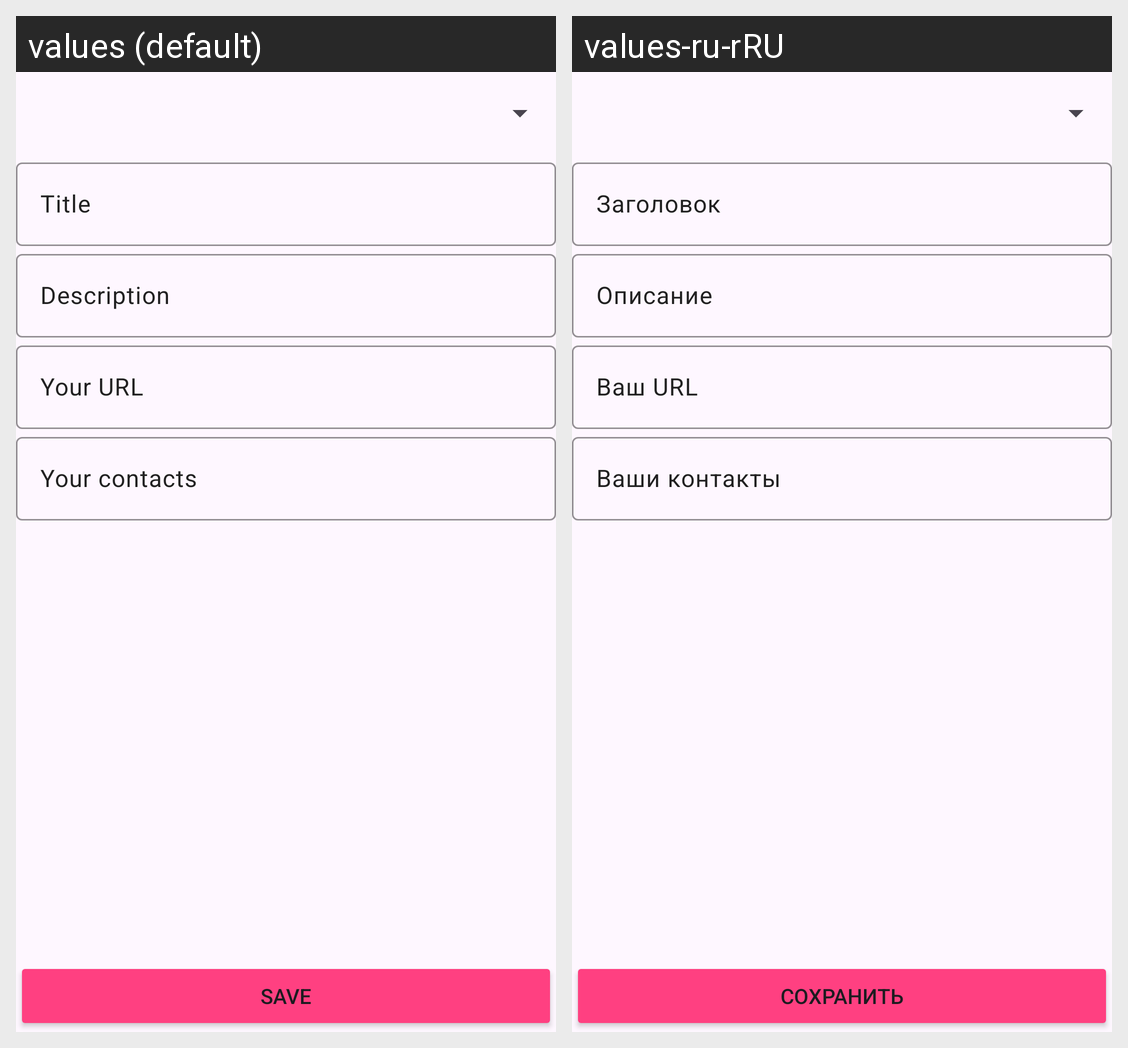

For this localized Android screen grid, give each drawn string resource with its value in every locale shown.
Android screen res/layout/fragment_add_edit_advertisement.xml rendered under 2 locales, left to right: values (default), values-ru-rRU. Device: Nexus 5 (rendered at 1080×1920; each locale shown at half size, 540×960, under a caption strip naming it); theme Theme.ElectronicBulletinBoard.
Strings drawn on this screen, with the default value and each locale's value (text and hints the layout hard-codes, and strings that could not be matched under every locale, appear in the picture but are not listed):

label_title
  values: Title
  values-ru-rRU: Заголовок

label_description
  values: Description
  values-ru-rRU: Описание

label_URL
  values: Your URL
  values-ru-rRU: Ваш URL

label_contact
  values: Your contacts
  values-ru-rRU: Ваши контакты

buttonSave
  values: Save
  values-ru-rRU: Сохранить
